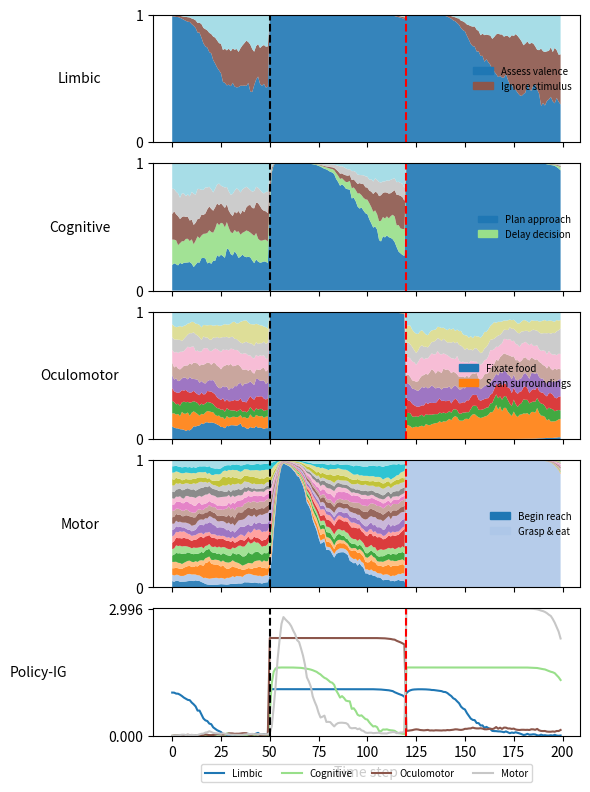

This chart was generated by the following Python code:
import numpy as np
import matplotlib.pyplot as plt
from matplotlib.patches import Patch
from scipy.special import softmax
from scipy.stats import entropy
import matplotlib as mpl

mpl.rcParams['pdf.fonttype'] = 42

# --- USER-ADJUSTABLE PARAMETERS ----------------------------------
streams        = ['Limbic', 'Cognitive', 'Oculomotor', 'Motor']
action_counts  = [3, 5, 10, 20]
T              = 200

initial_bias   = [5.0, 0.0, 0.0, 0.0]
t1, t2         = 50, 120
pulse_width    = 8
drift_scale    = 0.1
recur_strength = 0.95

response_to_t1 = {'Limbic':    15.0,
                  'Cognitive':  2.0,
                  'Oculomotor':20.0,
                  'Motor':      1.0}
response_to_t2 = {'Limbic':     1.0,
                  'Cognitive': 25.0,
                  'Oculomotor':-10.0,
                  'Motor':     30.0}
# ------------------------------------------------------------------

np.random.seed(1)
max_entropies = [np.log(n) for n in action_counts]
cmap = plt.get_cmap('tab20')

weights = []
for idx, n in enumerate(action_counts):
    w = np.zeros((T, n))
    w[0, 0] = initial_bias[idx]
    for t in range(1, T):
        w[t] = recur_strength*w[t-1] + drift_scale*np.random.randn(n)
        if t1 <= t < t1+pulse_width:
            w[t, 0] += response_to_t1[streams[idx]]
        if t2 <= t < t2+pulse_width:
            # switch motor action index to 1 at t2
            target = 1 if streams[idx]=='Motor' else 0
            w[t, target] += response_to_t2[streams[idx]]
    weights.append(w)

policies = [softmax(w, axis=1) for w in weights]

policy_igs = []
for i, pi in enumerate(policies):
    e  = entropy(pi.T)
    ig = max_entropies[i] - e
    policy_igs.append(ig)

time = np.arange(T)

fig, axes = plt.subplots(5, 1, figsize=(6, 8), sharex=True,
                         gridspec_kw={'height_ratios':[1,1,1,1,1]})

action_labels = {
    'Limbic':    ['Assess valence', 'Ignore stimulus'],
    'Cognitive': ['Plan approach',   'Delay decision'],
    'Oculomotor':['Fixate food',    'Scan surroundings'],
    'Motor':     ['Begin reach',    'Grasp & eat']
}

for idx, ax in enumerate(axes[:-1]):
    pi     = policies[idx]
    n_act  = action_counts[idx]
    colors = [cmap(i) for i in np.linspace(0,1,n_act)]
    ax.stackplot(time, pi.T, colors=colors, alpha=0.9)
    ax.set_ylim(0,1)
    ax.set_yticks([0,1])
    ax.axvline(t1, color='k', linestyle='--')
    ax.axvline(t2, color='r', linestyle='--')
    ax.set_ylabel(streams[idx], rotation=0, labelpad=40, va='center')

    lbls = action_labels[streams[idx]]
    legend_items = [
        Patch(color=colors[0], label=lbls[0]),
        Patch(color=colors[1], label=lbls[1])
    ]
    ax.legend(handles=legend_items, loc='center right', frameon=False, fontsize=7)

ax_ig = axes[-1]
for idx, ig in enumerate(policy_igs):
    ax_ig.plot(time, ig, lw=1.5, label=streams[idx], color=cmap(idx/len(streams)))
ax_ig.set_ylim(0, max(max_entropies))
ax_ig.set_yticks([0, max(max_entropies)])
ax_ig.axvline(t1, color='k', linestyle='--')
ax_ig.axvline(t2, color='r', linestyle='--')
ax_ig.set_xlabel('Time step')
ax_ig.set_ylabel('Policy-IG', rotation=0, labelpad=50, va='center')
ax_ig.legend(loc='lower center', bbox_to_anchor=(0.5,-0.4), ncol=4, fontsize=7)
ax_ig.set_ylim([0,3])

plt.tight_layout(h_pad=0.5)
plt.savefig('four_stream_policies_over_time.pdf')
plt.show()